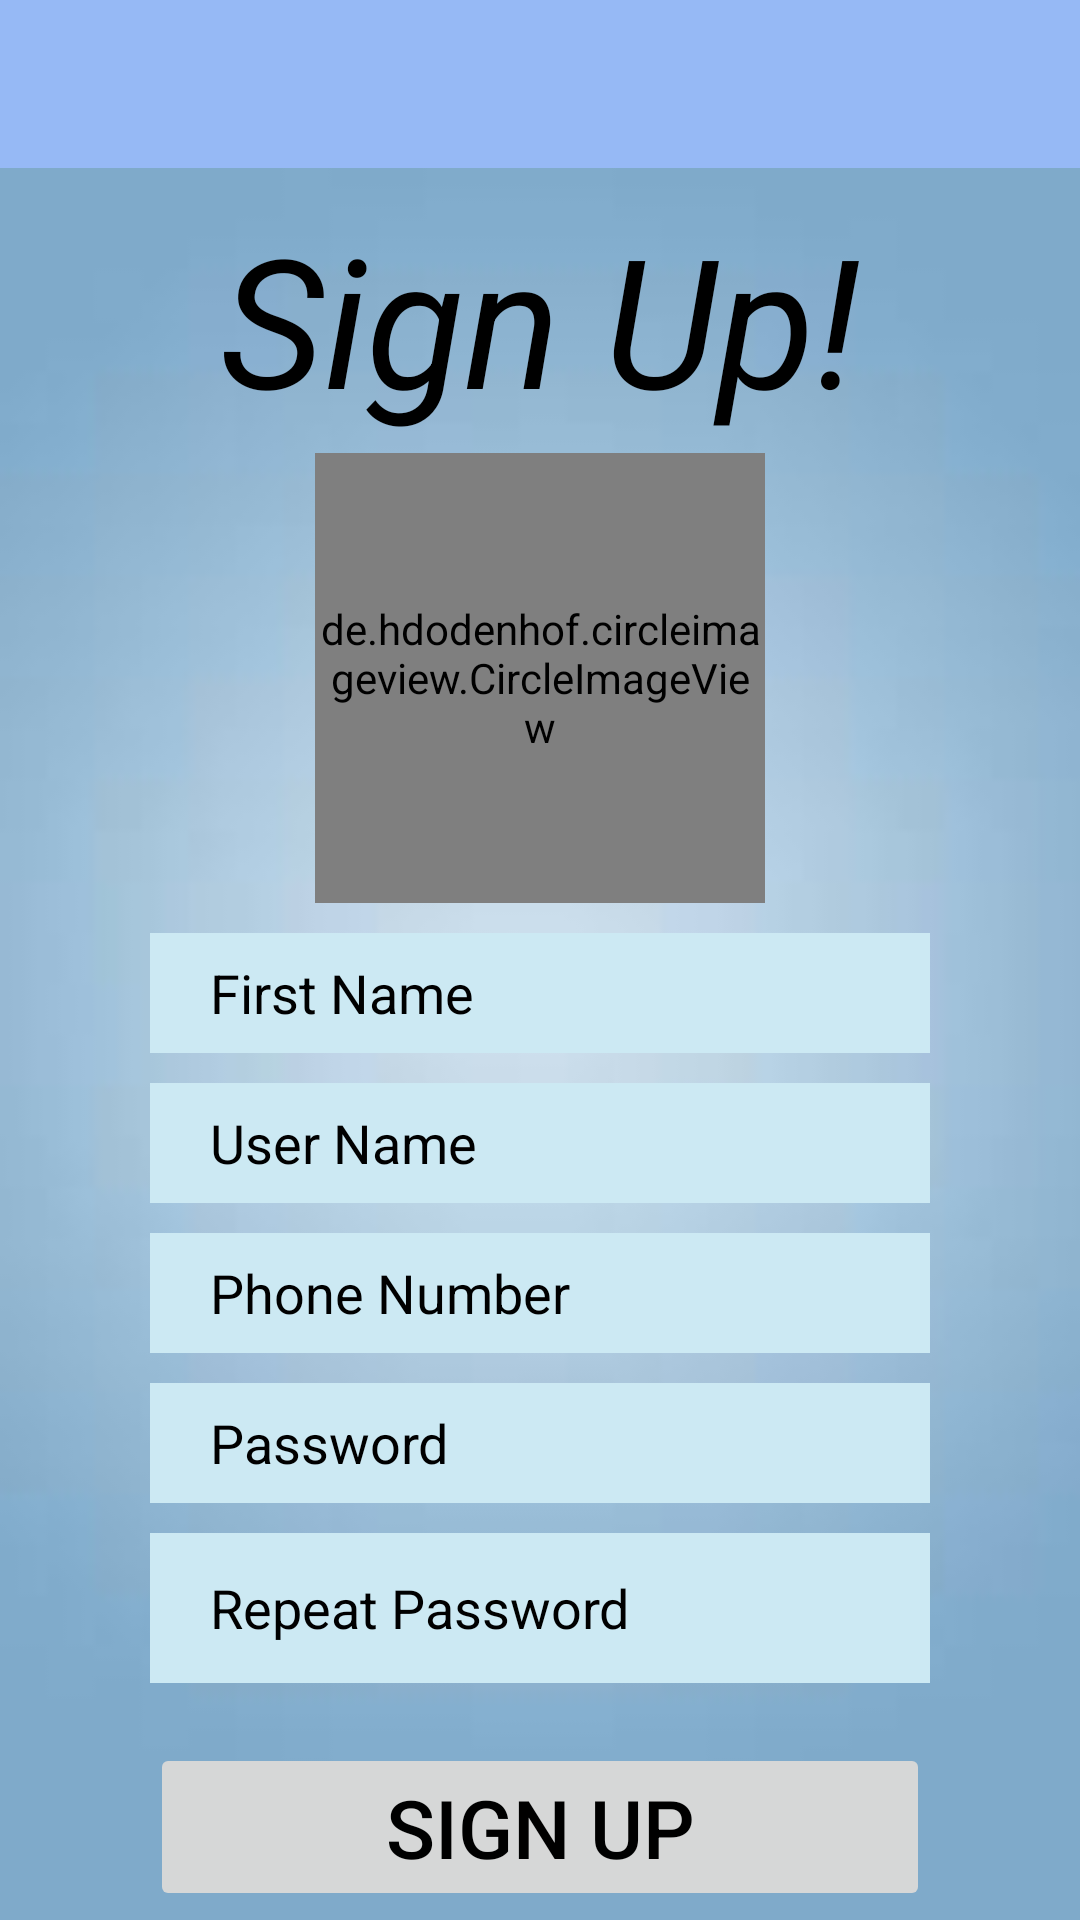

Reconstruct the res/layout file that produces this screen, plus the resources it refers to.
<!-- AndroidManifest.xml: application theme Theme.BookReaders -->
<!-- res/layout/activity_register.xml -->
<?xml version="1.0" encoding="utf-8"?>
<RelativeLayout xmlns:android="http://schemas.android.com/apk/res/android"
    xmlns:app="http://schemas.android.com/apk/res-auto"
    xmlns:tools="http://schemas.android.com/tools"
    android:id="@+id/registerRelativeLayout"
    android:layout_width="match_parent"
    android:layout_height="match_parent"
    tools:context=".Register">

    <androidx.appcompat.widget.Toolbar
        android:id="@+id/registerToolbar"
        android:layout_width="match_parent"
        android:layout_height="wrap_content"
        android:background="@color/purple_500"
        app:titleTextAppearance="@style/Toolbar.TitleText"
        tools:targetApi="lollipop" />

    <RelativeLayout
        android:layout_width="match_parent"
        android:layout_height="match_parent"
        android:layout_below="@+id/registerToolbar"
        android:background="@drawable/app_backgroud"

        >

        <TextView

            android:id="@+id/temp_signin"
            android:layout_width="wrap_content"
            android:layout_height="wrap_content"
            android:layout_centerHorizontal="true"
            android:layout_marginLeft="50dp"
            android:layout_marginTop="10dp"
            android:layout_marginRight="50dp"
            android:text="Sign Up!"
            android:textColor="@color/black"
            android:textSize="60sp"
            android:textStyle="italic">

        </TextView>

        <de.hdodenhof.circleimageview.CircleImageView

            android:id="@+id/get_user_image"

            android:layout_width="150dp"
            android:layout_height="150dp"
            android:layout_below="@+id/temp_signin"
            android:layout_centerHorizontal="true"
            android:layout_marginTop="5dp"
            android:src="@drawable/image_view"

           />

        <EditText

            android:id="@+id/user_name"

            android:layout_width="match_parent"
            android:layout_height="40dp"
            android:layout_below="@+id/get_user_image"
            android:layout_marginLeft="50dp"
            android:layout_marginTop="10dp"
            android:layout_marginRight="50dp"
            android:background="@color/light_blue"
            android:enabled="true"
            android:hint="First Name"
            android:paddingStart="20dp"
            android:paddingLeft="20dp"
            android:paddingEnd="10dp"
            android:paddingRight="10dp"
            android:textColor="@color/black"
            android:textColorHint="@color/black">

        </EditText>

        <EditText

            android:id="@+id/roll_no"

            android:layout_width="match_parent"
            android:layout_height="40dp"
            android:layout_alignTop="@+id/user_name"
            android:layout_marginLeft="50dp"
            android:layout_marginTop="50dp"
            android:layout_marginRight="50dp"
            android:background="@color/light_blue"
            android:hint="User Name"
            android:paddingStart="20dp"
            android:paddingLeft="20dp"
            android:textColor="@color/black"
            android:textColorHint="@color/black">

        </EditText>

        <EditText

            android:id="@+id/user_phone"


            android:layout_width="match_parent"
            android:layout_height="40dp"
            android:layout_alignTop="@+id/roll_no"
            android:layout_marginLeft="50dp"
            android:layout_marginTop="50dp"
            android:layout_marginRight="50dp"
            android:background="@color/light_blue"
            android:hint="Phone Number"
            android:inputType="phone"
            android:maxLength="11"
            android:paddingStart="20dp"
            android:paddingLeft="20dp"
            android:textColor="@color/black"
            android:textColorHint="@color/black">

        </EditText>

        <EditText

            android:id="@+id/user_password"

            android:layout_width="match_parent"
            android:layout_height="40dp"
            android:layout_alignTop="@+id/user_phone"
            android:layout_marginLeft="50dp"
            android:layout_marginTop="50dp"
            android:layout_marginRight="50dp"
            android:background="@color/light_blue"
            android:hint="Password"
            android:inputType="textVisiblePassword"
            android:maxLength="8"
            android:paddingStart="20dp"
            android:paddingLeft="20dp"
            android:textColor="@color/black"
            android:textColorHint="@color/black"


           />

        <EditText

            android:id="@+id/repeat_password"

            android:layout_width="match_parent"
            android:layout_height="50dp"
            android:layout_alignTop="@+id/user_password"
            android:layout_marginLeft="50dp"
            android:layout_marginTop="50dp"
            android:layout_marginRight="50dp"
            android:background="@color/light_blue"
            android:enabled="true"

            android:hint="Repeat Password"
            android:inputType="textVisiblePassword"
            android:paddingLeft="20dp"
            android:textColor="@color/black"
            android:textColorHint="@color/black"/>

        <Button
            android:id="@+id/sign_up_button"
            android:layout_width="match_parent"
            android:layout_height="wrap_content"
            android:layout_alignTop="@+id/repeat_password"
            android:layout_centerHorizontal="true"
            android:layout_marginLeft="50dp"
            android:layout_marginTop="70dp"
            android:layout_marginRight="50dp"
            android:enabled="false"
            android:text="SIGN UP"
            android:textColor="@color/black"
            android:textSize="27sp"/>

        <TextView

            android:id="@+id/already_registered"

            android:layout_width="match_parent"
            android:layout_height="50dp"
            android:layout_below="@+id/sign_up_button"
            android:layout_centerHorizontal="true"
            android:layout_marginLeft="50dp"
            android:layout_marginTop="5dp"
            android:layout_marginRight="50dp"
            android:text="Already Registerd! Click here to login"
            android:textColor="@color/black"
            android:textSize="19sp"

            >

        </TextView>


    </RelativeLayout>
</RelativeLayout>
<!-- resources referenced by this layout -->
<resources>
  <color name="black">#FF000000</color>
  <color name="light_blue">#CCE9F3</color>
  <color name="purple_500">#660057EE</color>
  <!-- drawable app_backgroud: jpg bitmap (drawable-v24, 1427 bytes) -->
  <style name="Toolbar.TitleText" parent="TextAppearance.Widget.AppCompat.Toolbar.Title">
          <item name="android:textSize">23sp</item>
      </style>
  <style name="Theme.BookReaders" parent="Theme.AppCompat.DayNight.NoActionBar">
          
          <item name="colorPrimary">@color/purple_500</item>
          <item name="colorPrimaryVariant">@color/purple_700</item>
          <item name="colorOnPrimary">@color/white</item>
          
          <item name="colorSecondary">@color/teal_200</item>
          <item name="colorSecondaryVariant">@color/teal_700</item>
          <item name="colorOnSecondary">@color/black</item>
          
          <item name="android:statusBarColor" tools:targetApi="l">?attr/colorPrimaryVariant</item>
          
  
      </style>
  <color name="purple_700">#FF3700B3</color>
  <color name="white">#FFFFFFFF</color>
  <color name="teal_200">#FF03DAC5</color>
  <color name="teal_700">#FF018786</color>
</resources>
